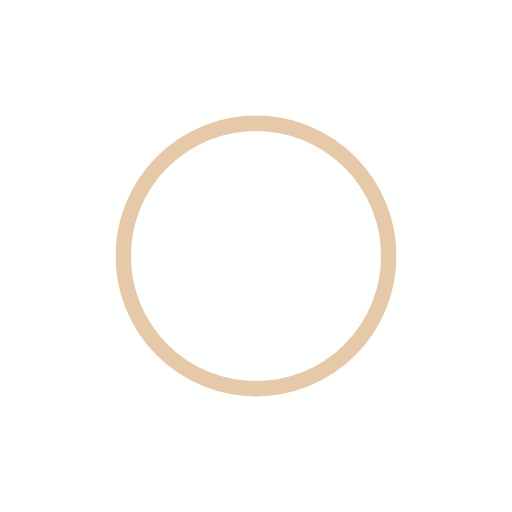
t = 0.00 s
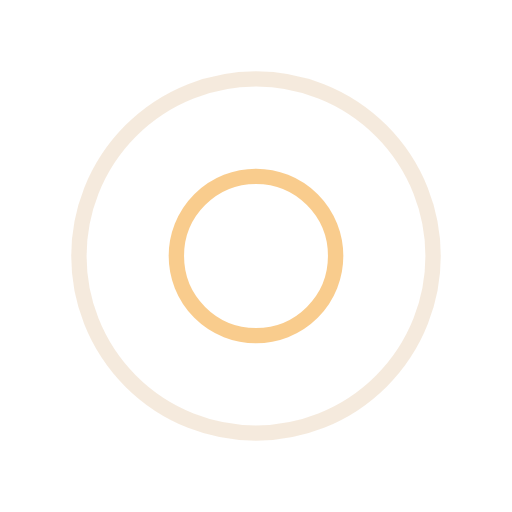
t = 0.50 s
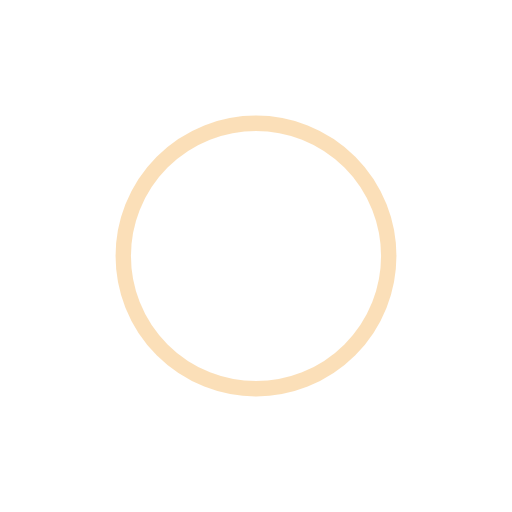
t = 1.00 s
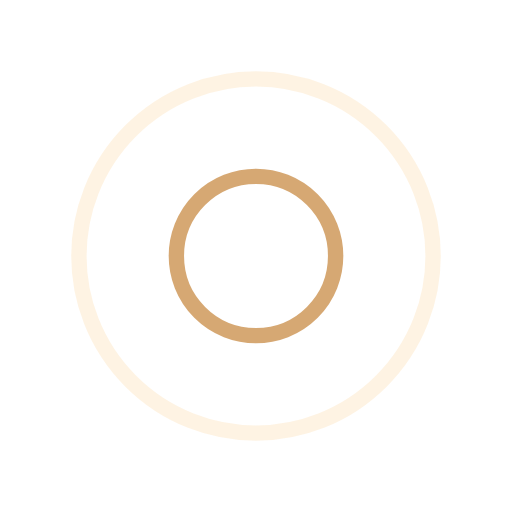
t = 1.50 s

The animated SVG that drew these frames (rendered in a browser with its animation timeline set to each time). Animation: 4 SMIL elements (animate=4); one cycle of 2.00 s, repeats indefinitely.

<svg width="174px"  height="174px"  xmlns="http://www.w3.org/2000/svg" viewBox="0 0 100 100" preserveAspectRatio="xMidYMid" class="lds-ripple" style="background: none;"><circle cx="50" cy="50" r="39.934" fill="none" ng-attr-stroke="{{config.c1}}" ng-attr-stroke-width="{{config.width}}" stroke="#cc9351" stroke-width="3"><animate attributeName="r" calcMode="spline" values="0;40" keyTimes="0;1" dur="2" keySplines="0 0.2 0.8 1" begin="-1s" repeatCount="indefinite"></animate><animate attributeName="opacity" calcMode="spline" values="1;0" keyTimes="0;1" dur="2" keySplines="0.2 0 0.8 1" begin="-1s" repeatCount="indefinite"></animate></circle><circle cx="50" cy="50" r="25.3194" fill="none" ng-attr-stroke="{{config.c2}}" ng-attr-stroke-width="{{config.width}}" stroke="#f8c071" stroke-width="3"><animate attributeName="r" calcMode="spline" values="0;40" keyTimes="0;1" dur="2" keySplines="0 0.2 0.8 1" begin="0s" repeatCount="indefinite"></animate><animate attributeName="opacity" calcMode="spline" values="1;0" keyTimes="0;1" dur="2" keySplines="0.2 0 0.8 1" begin="0s" repeatCount="indefinite"></animate></circle></svg>